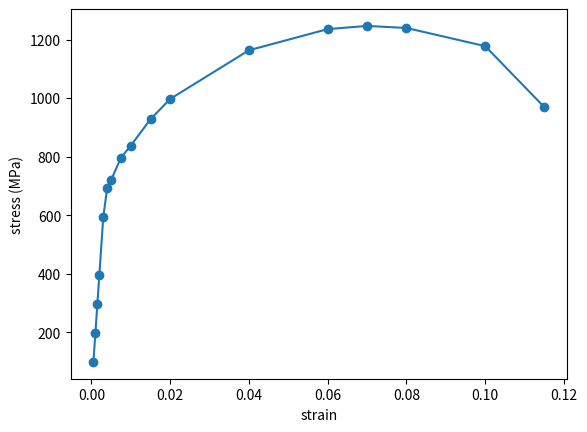

Here is the Python script that generated this plot:
from cmath import pi
import matplotlib.pyplot as plt
import numpy as np
diameter = 12.8
init_length = 50.8
stress = lambda x: x / (((diameter/2)*(10**(-3)))**2 * np.pi) * (10**(-6))
strain =  lambda x: (x-init_length) / init_length
force = np.array([12700, 25400, 38100, 50800, 76200, 89100, 92700, 102500, 107800, 119400, 128300, 149700, 159000, 160400, 159500, 151500, 124700])
length = np.array([50.825, 50.851, 50.876, 50.902, 50.952, 51.003, 51.054, 51.181, 51.308, 51.562, 51.816 ,52.832, 53.848, 54.356, 54.864, 55.880, 56.642])
lines = plt.plot(strain(length), stress(force))
plt.xlabel("strain")
plt.ylabel("stress (MPa)")
plt.setp(lines,marker = "o")
plt.show()